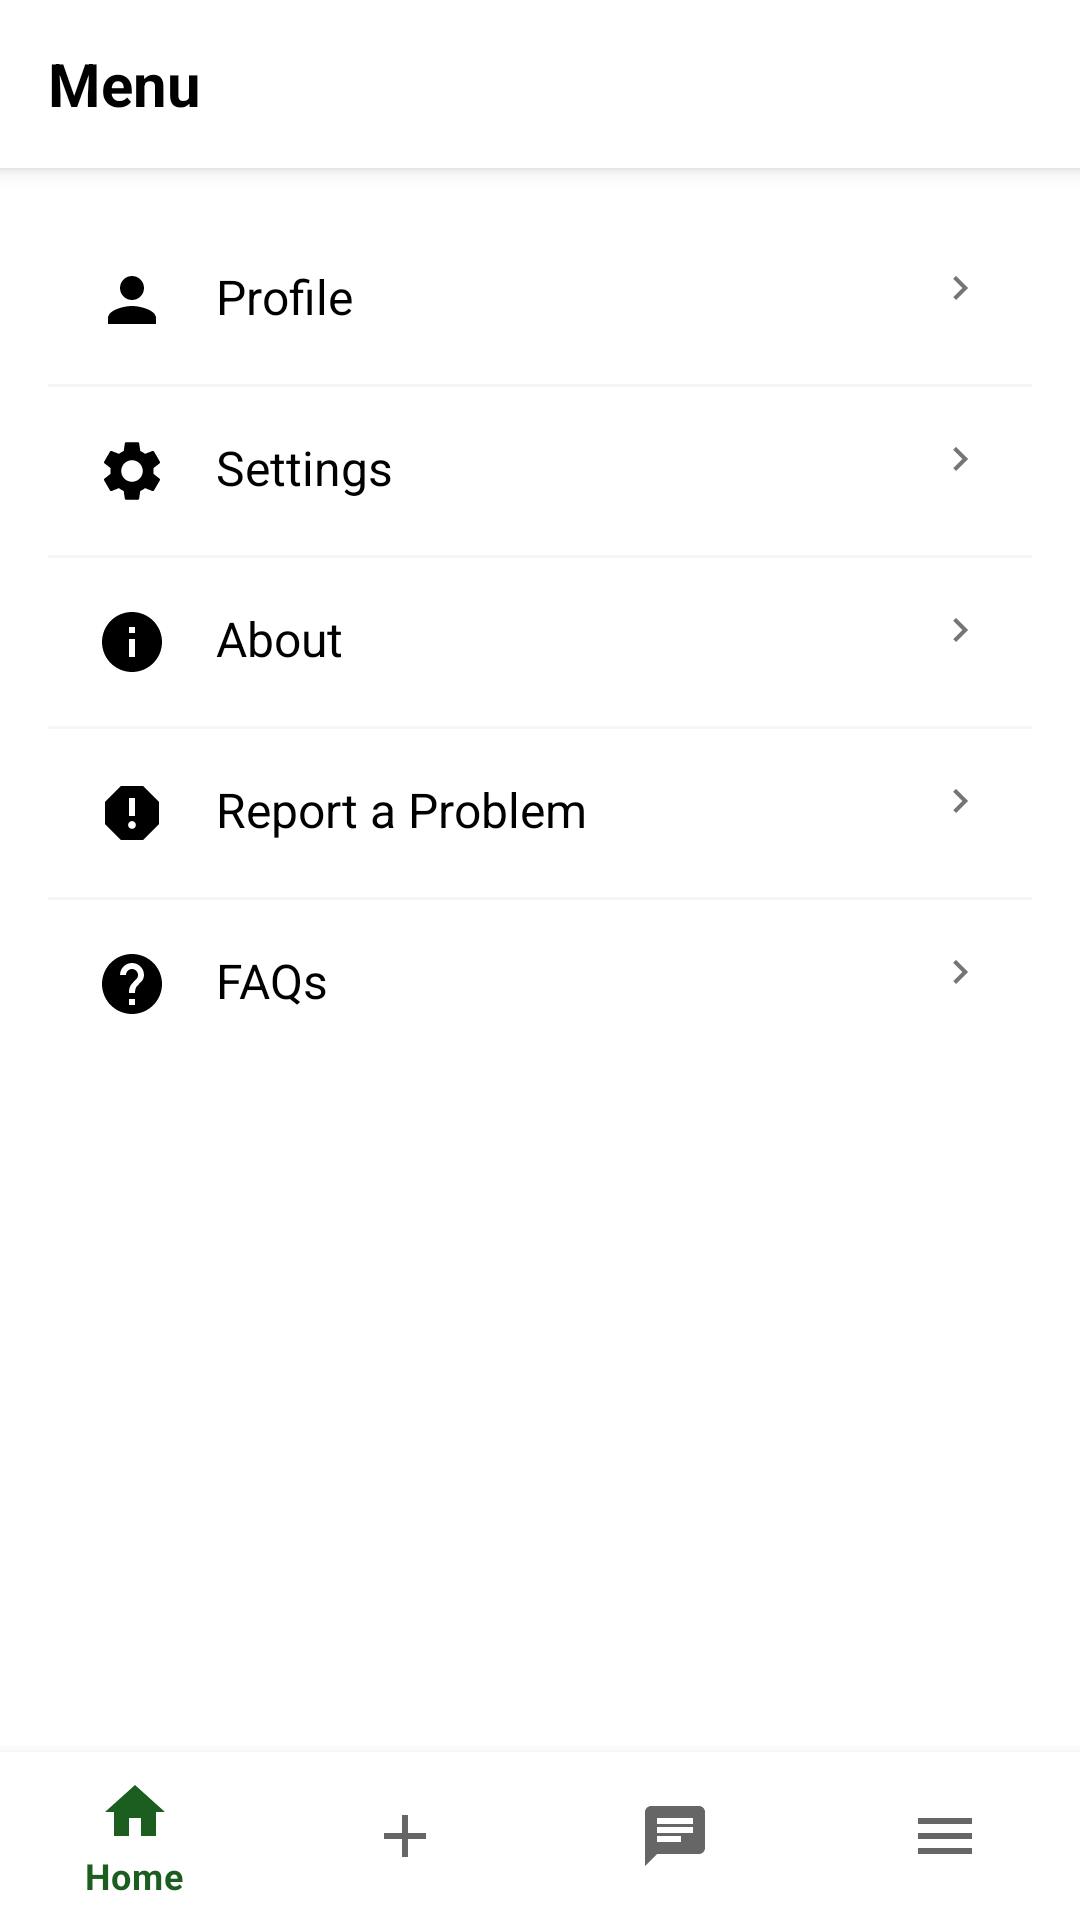

Produce the Android XML layout that renders to this screen, including the resource entries it uses.
<!-- AndroidManifest.xml: application theme Theme.PhinmaLostAndFound -->
<!-- res/layout/activity_menu.xml -->
<?xml version="1.0" encoding="utf-8"?>
<androidx.constraintlayout.widget.ConstraintLayout xmlns:android="http://schemas.android.com/apk/res/android"
    xmlns:app="http://schemas.android.com/apk/res-auto"
    android:layout_width="match_parent"
    android:layout_height="match_parent"
    android:background="@color/white">

    <androidx.appcompat.widget.Toolbar
        android:id="@+id/toolbar"
        android:layout_width="match_parent"
        android:layout_height="wrap_content"
        android:background="@color/white"
        android:elevation="4dp"
        app:layout_constraintTop_toTopOf="parent">

        <TextView
            android:layout_width="wrap_content"
            android:layout_height="wrap_content"
            android:text="Menu"
            android:textSize="20sp"
            android:textStyle="bold"
            android:textColor="@color/black"/>
    </androidx.appcompat.widget.Toolbar>

    <ScrollView
        android:layout_width="0dp"
        android:layout_height="0dp"
        app:layout_constraintTop_toBottomOf="@id/toolbar"
        app:layout_constraintBottom_toTopOf="@id/bottomNavigation"
        app:layout_constraintStart_toStartOf="parent"
        app:layout_constraintEnd_toEndOf="parent">

        <LinearLayout
            android:layout_width="match_parent"
            android:layout_height="wrap_content"
            android:orientation="vertical"
            android:padding="16dp">

            <LinearLayout
                android:id="@+id/profileOption"
                android:layout_width="match_parent"
                android:layout_height="wrap_content"
                android:orientation="horizontal"
                android:padding="16dp"
                android:background="?attr/selectableItemBackground"
                android:clickable="true"
                android:focusable="true">

                <ImageView
                    android:layout_width="24dp"
                    android:layout_height="24dp"
                    android:src="@drawable/ic_profile"
                    android:contentDescription="Profile"/>

                <TextView
                    android:layout_width="0dp"
                    android:layout_height="wrap_content"
                    android:layout_weight="1"
                    android:text="Profile"
                    android:textSize="16sp"
                    android:textColor="@color/black"
                    android:layout_marginStart="16dp"/>

                <ImageView
                    android:layout_width="16dp"
                    android:layout_height="16dp"
                    android:src="@drawable/ic_arrow_right"
                    android:contentDescription="Navigate"/>
            </LinearLayout>

            <View
                android:layout_width="match_parent"
                android:layout_height="1dp"
                android:background="@color/light_gray"/>

            <LinearLayout
                android:id="@+id/settingsOption"
                android:layout_width="match_parent"
                android:layout_height="wrap_content"
                android:orientation="horizontal"
                android:padding="16dp"
                android:background="?attr/selectableItemBackground"
                android:clickable="true"
                android:focusable="true">

                <ImageView
                    android:layout_width="24dp"
                    android:layout_height="24dp"
                    android:src="@drawable/ic_settings"
                    android:contentDescription="Settings"/>

                <TextView
                    android:layout_width="0dp"
                    android:layout_height="wrap_content"
                    android:layout_weight="1"
                    android:text="Settings"
                    android:textSize="16sp"
                    android:textColor="@color/black"
                    android:layout_marginStart="16dp"/>

                <ImageView
                    android:layout_width="16dp"
                    android:layout_height="16dp"
                    android:src="@drawable/ic_arrow_right"
                    android:contentDescription="Navigate"/>
            </LinearLayout>

            <View
                android:layout_width="match_parent"
                android:layout_height="1dp"
                android:background="@color/light_gray"/>

            <LinearLayout
                android:id="@+id/aboutOption"
                android:layout_width="match_parent"
                android:layout_height="wrap_content"
                android:orientation="horizontal"
                android:padding="16dp"
                android:background="?attr/selectableItemBackground"
                android:clickable="true"
                android:focusable="true">

                <ImageView
                    android:layout_width="24dp"
                    android:layout_height="24dp"
                    android:src="@drawable/ic_info"
                    android:contentDescription="About"/>

                <TextView
                    android:layout_width="0dp"
                    android:layout_height="wrap_content"
                    android:layout_weight="1"
                    android:text="About"
                    android:textSize="16sp"
                    android:textColor="@color/black"
                    android:layout_marginStart="16dp"/>

                <ImageView
                    android:layout_width="16dp"
                    android:layout_height="16dp"
                    android:src="@drawable/ic_arrow_right"
                    android:contentDescription="Navigate"/>
            </LinearLayout>

            <View
                android:layout_width="match_parent"
                android:layout_height="1dp"
                android:background="@color/light_gray"/>

            <LinearLayout
                android:id="@+id/reportOption"
                android:layout_width="match_parent"
                android:layout_height="wrap_content"
                android:orientation="horizontal"
                android:padding="16dp"
                android:background="?attr/selectableItemBackground"
                android:clickable="true"
                android:focusable="true">

                <ImageView
                    android:layout_width="24dp"
                    android:layout_height="24dp"
                    android:src="@drawable/ic_report"
                    android:contentDescription="Report"/>

                <TextView
                    android:layout_width="0dp"
                    android:layout_height="wrap_content"
                    android:layout_weight="1"
                    android:text="Report a Problem"
                    android:textSize="16sp"
                    android:textColor="@color/black"
                    android:layout_marginStart="16dp"/>

                <ImageView
                    android:layout_width="16dp"
                    android:layout_height="16dp"
                    android:src="@drawable/ic_arrow_right"
                    android:contentDescription="Navigate"/>
            </LinearLayout>

            <View
                android:layout_width="match_parent"
                android:layout_height="1dp"
                android:background="@color/light_gray"/>

            <LinearLayout
                android:id="@+id/faqsOption"
                android:layout_width="match_parent"
                android:layout_height="wrap_content"
                android:orientation="horizontal"
                android:padding="16dp"
                android:background="?attr/selectableItemBackground"
                android:clickable="true"
                android:focusable="true">

                <ImageView
                    android:layout_width="24dp"
                    android:layout_height="24dp"
                    android:src="@drawable/ic_help"
                    android:contentDescription="FAQs"/>

                <TextView
                    android:layout_width="0dp"
                    android:layout_height="wrap_content"
                    android:layout_weight="1"
                    android:text="FAQs"
                    android:textSize="16sp"
                    android:textColor="@color/black"
                    android:layout_marginStart="16dp"/>

                <ImageView
                    android:layout_width="16dp"
                    android:layout_height="16dp"
                    android:src="@drawable/ic_arrow_right"
                    android:contentDescription="Navigate"/>
            </LinearLayout>

        </LinearLayout>
    </ScrollView>

    <com.google.android.material.bottomnavigation.BottomNavigationView
        android:id="@+id/bottomNavigation"
        android:layout_width="match_parent"
        android:layout_height="wrap_content"
        android:background="@color/white"
        app:menu="@menu/bottom_navigation_menu"
        app:layout_constraintBottom_toBottomOf="parent"/>

</androidx.constraintlayout.widget.ConstraintLayout>
<!-- resources referenced by this layout -->
<resources>
  <color name="black">#FF000000</color>
  <color name="light_gray">#F5F5F5</color>
  <color name="white">#FFFFFFFF</color>
  <!-- drawable ic_arrow_right (drawable) -->
  <?xml version="1.0" encoding="utf-8"?>
  <vector xmlns:android="http://schemas.android.com/apk/res/android"
      android:width="24dp"
      android:height="24dp"
      android:viewportWidth="24"
      android:viewportHeight="24">
      <path
          android:fillColor="@color/gray"
          android:pathData="M10,6L8.59,7.41 13.17,12l-4.58,4.59L10,18l6,-6z"/>
  </vector>
  <!-- drawable ic_help (drawable) -->
  <?xml version="1.0" encoding="utf-8"?>
  <vector xmlns:android="http://schemas.android.com/apk/res/android"
      android:width="24dp"
      android:height="24dp"
      android:viewportWidth="24"
      android:viewportHeight="24">
      <path
          android:fillColor="@color/black"
          android:pathData="M12,2C6.48,2 2,6.48 2,12s4.48,10 10,10 10,-4.48 10,-10S17.52,2 12,2zM13,19h-2v-2h2v2zM15.07,11.25l-0.9,0.92C13.45,12.9 13,13.5 13,15h-2v-0.5c0,-1.1 0.45,-2.1 1.17,-2.83l1.24,-1.26c0.37,-0.36 0.59,-0.86 0.59,-1.41 0,-1.1 -0.9,-2 -2,-2s-2,0.9 -2,2H8c0,-2.21 1.79,-4 4,-4s4,1.79 4,4c0,0.88 -0.36,1.68 -0.93,2.25z"/>
  </vector>
  <!-- drawable ic_info (drawable) -->
  <?xml version="1.0" encoding="utf-8"?>
  <vector xmlns:android="http://schemas.android.com/apk/res/android"
      android:width="24dp"
      android:height="24dp"
      android:viewportWidth="24"
      android:viewportHeight="24">
      <path
          android:fillColor="@color/black"
          android:pathData="M12,2C6.48,2 2,6.48 2,12s4.48,10 10,10 10,-4.48 10,-10S17.52,2 12,2zM13,17h-2v-6h2v6zM13,9h-2V7h2v2z"/>
  </vector>
  <!-- drawable ic_profile (drawable) -->
  <?xml version="1.0" encoding="utf-8"?>
  <vector xmlns:android="http://schemas.android.com/apk/res/android"
      android:width="24dp"
      android:height="24dp"
      android:viewportWidth="24"
      android:viewportHeight="24">
      <path
          android:fillColor="@color/black"
          android:pathData="M12,12c2.21,0 4,-1.79 4,-4s-1.79,-4 -4,-4 -4,1.79 -4,4 1.79,4 4,4zM12,14c-2.67,0 -8,1.34 -8,4v2h16v-2c0,-2.66 -5.33,-4 -8,-4z"/>
  </vector>
  <!-- drawable ic_report (drawable) -->
  <?xml version="1.0" encoding="utf-8"?>
  <vector xmlns:android="http://schemas.android.com/apk/res/android"
      android:width="24dp"
      android:height="24dp"
      android:viewportWidth="24"
      android:viewportHeight="24">
      <path
          android:fillColor="@color/black"
          android:pathData="M15.73,3H8.27L3,8.27v7.46L8.27,21h7.46L21,15.73V8.27L15.73,3zM12,17.3c-0.72,0 -1.3,-0.58 -1.3,-1.3 0,-0.72 0.58,-1.3 1.3,-1.3 0.72,0 1.3,0.58 1.3,1.3 0,0.72 -0.58,1.3 -1.3,1.3zM13,13h-2V7h2v6z"/>
  </vector>
  <style name="Theme.PhinmaLostAndFound" parent="Theme.MaterialComponents.DayNight.NoActionBar">
          
          <item name="colorPrimary">@color/phinma_dark_green</item>
          <item name="colorPrimaryVariant">@color/phinma_green</item>
          <item name="colorOnPrimary">@color/white</item>
          
          
          <item name="colorSecondary">@color/phinma_yellow</item>
          <item name="colorSecondaryVariant">@color/phinma_gold</item>
          <item name="colorOnSecondary">@color/black</item>
          
          
          <item name="android:statusBarColor">@color/phinma_dark_green</item>
          <item name="android:windowLightStatusBar">false</item>
      </style>
  <color name="gray">#757575</color>
  <color name="phinma_dark_green">#1B5E20</color>
  <color name="phinma_green">#2E7D32</color>
  <color name="phinma_yellow">#FDD835</color>
  <color name="phinma_gold">#F9A825</color>
</resources>
